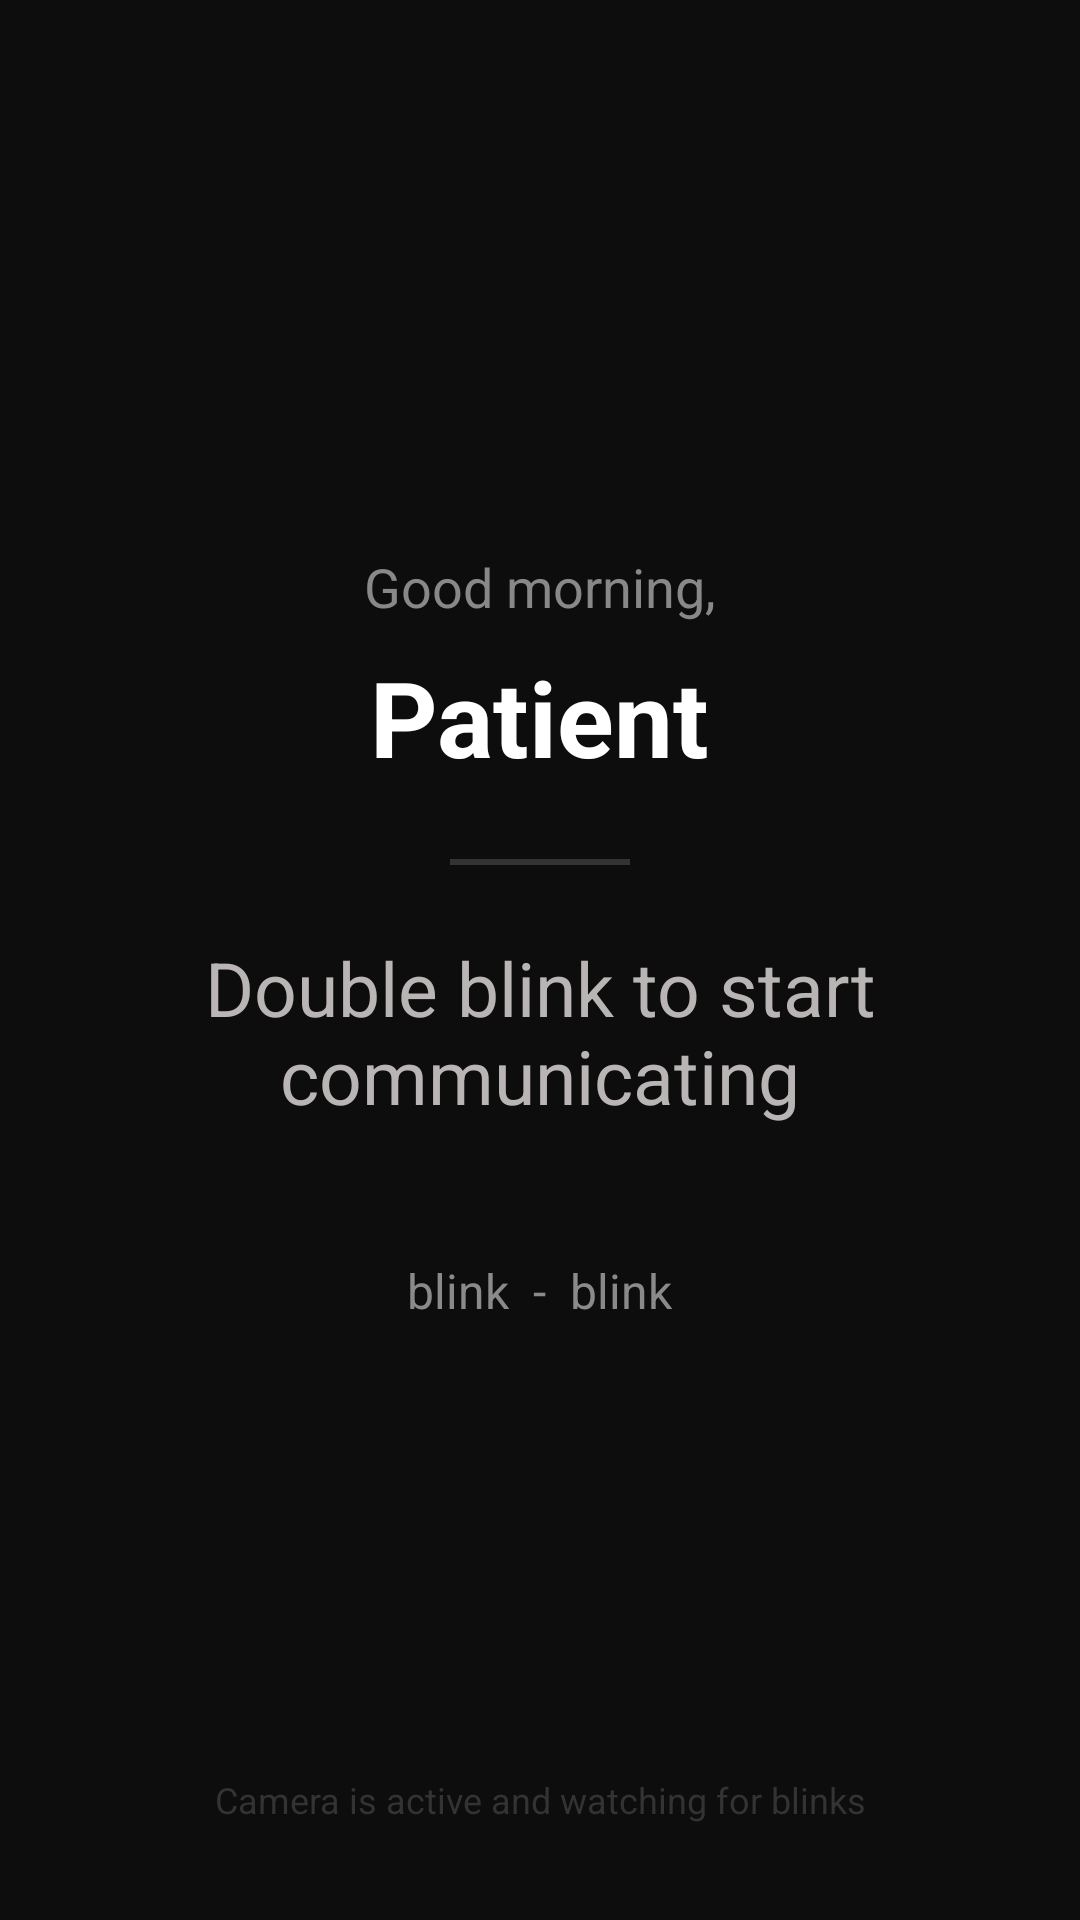

Layout XML and referenced resources for this Android screen:
<!-- AndroidManifest.xml: application theme Theme.Sawt -->
<!-- res/layout/fragment_patient_home.xml -->
<?xml version="1.0" encoding="utf-8"?>
<LinearLayout xmlns:android="http://schemas.android.com/apk/res/android"
    android:layout_width="match_parent"
    android:layout_height="match_parent"
    android:orientation="vertical"
    android:background="#0D0D0D"
    android:paddingTop="32dp"
    android:paddingBottom="32dp"
    android:paddingStart="24dp"
    android:paddingEnd="24dp">

    <androidx.camera.view.PreviewView
        android:id="@+id/camera_preview"
        android:layout_width="1dp"
        android:layout_height="1dp"
        android:visibility="invisible"/>


    <LinearLayout
        android:layout_width="match_parent"
        android:layout_height="0dp"
        android:layout_weight="1"
        android:orientation="vertical"
        android:gravity="center">

        <TextView
            android:id="@+id/tv_greeting"
            android:layout_width="wrap_content"
            android:layout_height="wrap_content"
            android:text="Good morning,"
            android:textColor="#888888"
            android:textSize="18dp"
            android:layout_gravity="center"/>

        <TextView
            android:id="@+id/tv_patient_name"
            android:layout_width="wrap_content"
            android:layout_height="wrap_content"
            android:text="Patient"
            android:textColor="#FFFFFF"
            android:textSize="35dp"
            android:textStyle="bold"
            android:layout_gravity="center"
            android:layout_marginTop="8dp"/>

        <View
            android:layout_width="60dp"
            android:layout_height="2dp"
            android:background="#333333"
            android:layout_gravity="center"
            android:layout_marginTop="24dp"
            android:layout_marginBottom="24dp"/>

        <TextView
            android:layout_width="wrap_content"
            android:layout_height="wrap_content"
            android:text="Double blink to start communicating"
            android:textColor="#BAB5B5"
            android:textSize="25dp"
            android:gravity="center"
            android:layout_gravity="center"/>

        <LinearLayout
            android:layout_width="wrap_content"
            android:layout_height="wrap_content"
            android:orientation="horizontal"
            android:layout_gravity="center"
            android:layout_marginTop="24dp">

            <View
                android:id="@+id/dot_1"
                android:layout_width="12dp"
                android:layout_height="12dp"
                android:background="@drawable/green_dot"
                android:layout_marginEnd="8dp"/>

            <View
                android:id="@+id/dot_2"
                android:layout_width="12dp"
                android:layout_height="12dp"
                android:background="@drawable/green_dot"
                android:alpha="0.2"/>

        </LinearLayout>

        <TextView
            android:layout_width="wrap_content"
            android:layout_height="wrap_content"
            android:text="blink  -  blink"
            android:textColor="#8A8A8A"
            android:textSize="16dp"
            android:layout_gravity="center"
            android:layout_marginTop="8dp"/>

    </LinearLayout>


    <TextView
        android:layout_width="match_parent"
        android:layout_height="wrap_content"
        android:text="Camera is active and watching for blinks"
        android:textColor="#333333"
        android:textSize="12sp"
        android:gravity="center"/>

</LinearLayout>
<!-- resources referenced by this layout -->
<resources>
  <style name="Theme.Sawt" parent="Base.Theme.Sawt" />
  <style name="Base.Theme.Sawt" parent="Theme.Material3.DayNight.NoActionBar">
          
          
      </style>
</resources>
